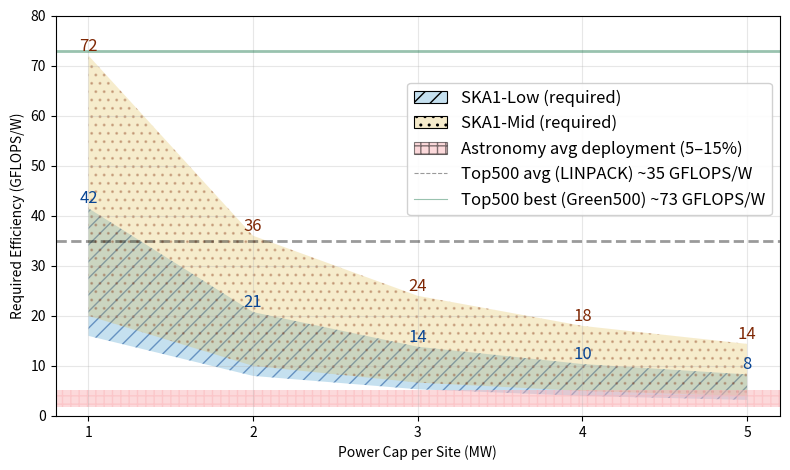

Here is the Python script that generated this plot: (Note: this script raises an exception after producing the figure.)
import matplotlib
# Comment the next line if you want the plot window to pop up interactively:
# matplotlib.use('Agg')

import matplotlib.pyplot as plt
import numpy as np

# ----------------------------
# Data
# ----------------------------
# Power caps (MW) - 2 to 5 MW
power_caps = np.array([1, 2, 3, 4, 5])

# Compute requirements in PFLOPS for SKA1-Low and SKA1-Mid
ska_low_pflops = [16, 41.5]
ska_mid_pflops = [20, 72]

# Convert PFLOPS to GFLOPS (1 PFLOP = 1e6 GFLOPS)
ska_low_gflops = np.array(ska_low_pflops) * 1e6
ska_mid_gflops = np.array(ska_mid_pflops) * 1e6

# Efficiency (GFLOPS/W) = performance (GFLOPS) / power (W)
eff_low_min = ska_low_gflops[0] / (power_caps * 1e6)
eff_low_max = ska_low_gflops[1] / (power_caps * 1e6)
eff_mid_min = ska_mid_gflops[0] / (power_caps * 1e6)
eff_mid_max = ska_mid_gflops[1] / (power_caps * 1e6)

# Top500 / Green500 reference values (June 2025)
top500_avg = 35
top500_best = 73

# Astronomy pipeline utilization range (5% - 15% of HW)
astro_low_best = 0.05 * top500_best
astro_high_best = 0.15 * top500_best
astro_low_avg = 0.05 * top500_avg
astro_high_avg = 0.15 * top500_avg

# ----------------------------
# Plot
# ----------------------------
plt.figure(figsize=(8, 4.8))

# SKA1-Low range - light blue band with diagonal hatch
plt.fill_between(
    power_caps, eff_low_min, eff_low_max,
    color="#8cc3e1", alpha=0.5, label="SKA1-Low (required)",
    hatch='//', edgecolor="#084594", linewidth=0.0
)

# SKA1-Mid range - orange band with dotted hatch
plt.fill_between(
    power_caps, eff_mid_min, eff_mid_max,
    color="#dfb536", alpha=0.25, label="SKA1-Mid (required)",
    hatch='..', edgecolor="#7f2704", linewidth=0.0
)

# Astronomy utilization bands (hatching for texture)
plt.axhspan(
    astro_low_avg, astro_high_avg,
    color="#fbb4b9", alpha=0.5, label="Astronomy avg deployment (5–15%)",
    hatch='++', edgecolor="#7a0177", linewidth=0.0
)

# plt.axhspan(
#     astro_low_best, astro_high_best,
#     color="#c7e9c0", alpha=0.5, label="Astronomy best deployment (5–15%)",
#     hatch='xx', edgecolor="#00441b", linewidth=0.0
# )

# Reference lines (made semi-transparent)
plt.axhline(top500_avg, linestyle="--", linewidth=2, color="#030303",
            alpha=0.4, label="Top500 avg (LINPACK) ~35 GFLOPS/W")
plt.axhline(top500_best, linestyle="-", linewidth=2, color="#006837",
            alpha=0.4, label="Top500 best (Green500) ~73 GFLOPS/W")

# Annotate efficiency values for 2–5 MW points
for i, p in enumerate(power_caps):
    plt.text(p, eff_low_max[i] + 1, f"{eff_low_max[i]:.0f}",
             color="#084594", fontsize=12, ha="center")
    plt.text(p, eff_mid_max[i] + 1, f"{eff_mid_max[i]:.0f}",
             color="#7f2704", fontsize=12, ha="center")

# Labels and formatting
plt.xlabel("Power Cap per Site (MW)")
plt.ylabel("Required Efficiency (GFLOPS/W)")
plt.grid(alpha=0.3, zorder=0)
plt.ylim(0, 80)
plt.xticks(power_caps)

# Legend: smaller, single column, positioned in the white space
# Using framealpha and edgecolor so hatched patches show nicely in legend too
leg = plt.legend(
    loc="lower right",
    fontsize=12,
    framealpha=0.9,
    bbox_to_anchor=(1.0, 0.48),
    ncol=1
)
# Improve legend patch edges for hatched items
for patch in leg.legend_handles:
    try:
        patch.set_linewidth(0.8)
        patch.set_edgecolor("black")
    except Exception:
        pass

plt.tight_layout()

# Save both PNG and PDF to current working directory
png_path = "../paper_figs/ska_efficiency_final_singlecol_legend_textured.png"
pdf_path = "../paper_figs/ska_efficiency_final_singlecol_legend_textured.pdf"

plt.savefig(png_path, dpi=300, bbox_inches="tight")
plt.savefig(pdf_path, bbox_inches="tight", format="pdf")

# Show interactively (comment out if running headless)
plt.show()

print(f"Saved:\n  {png_path}\n  {pdf_path}")
